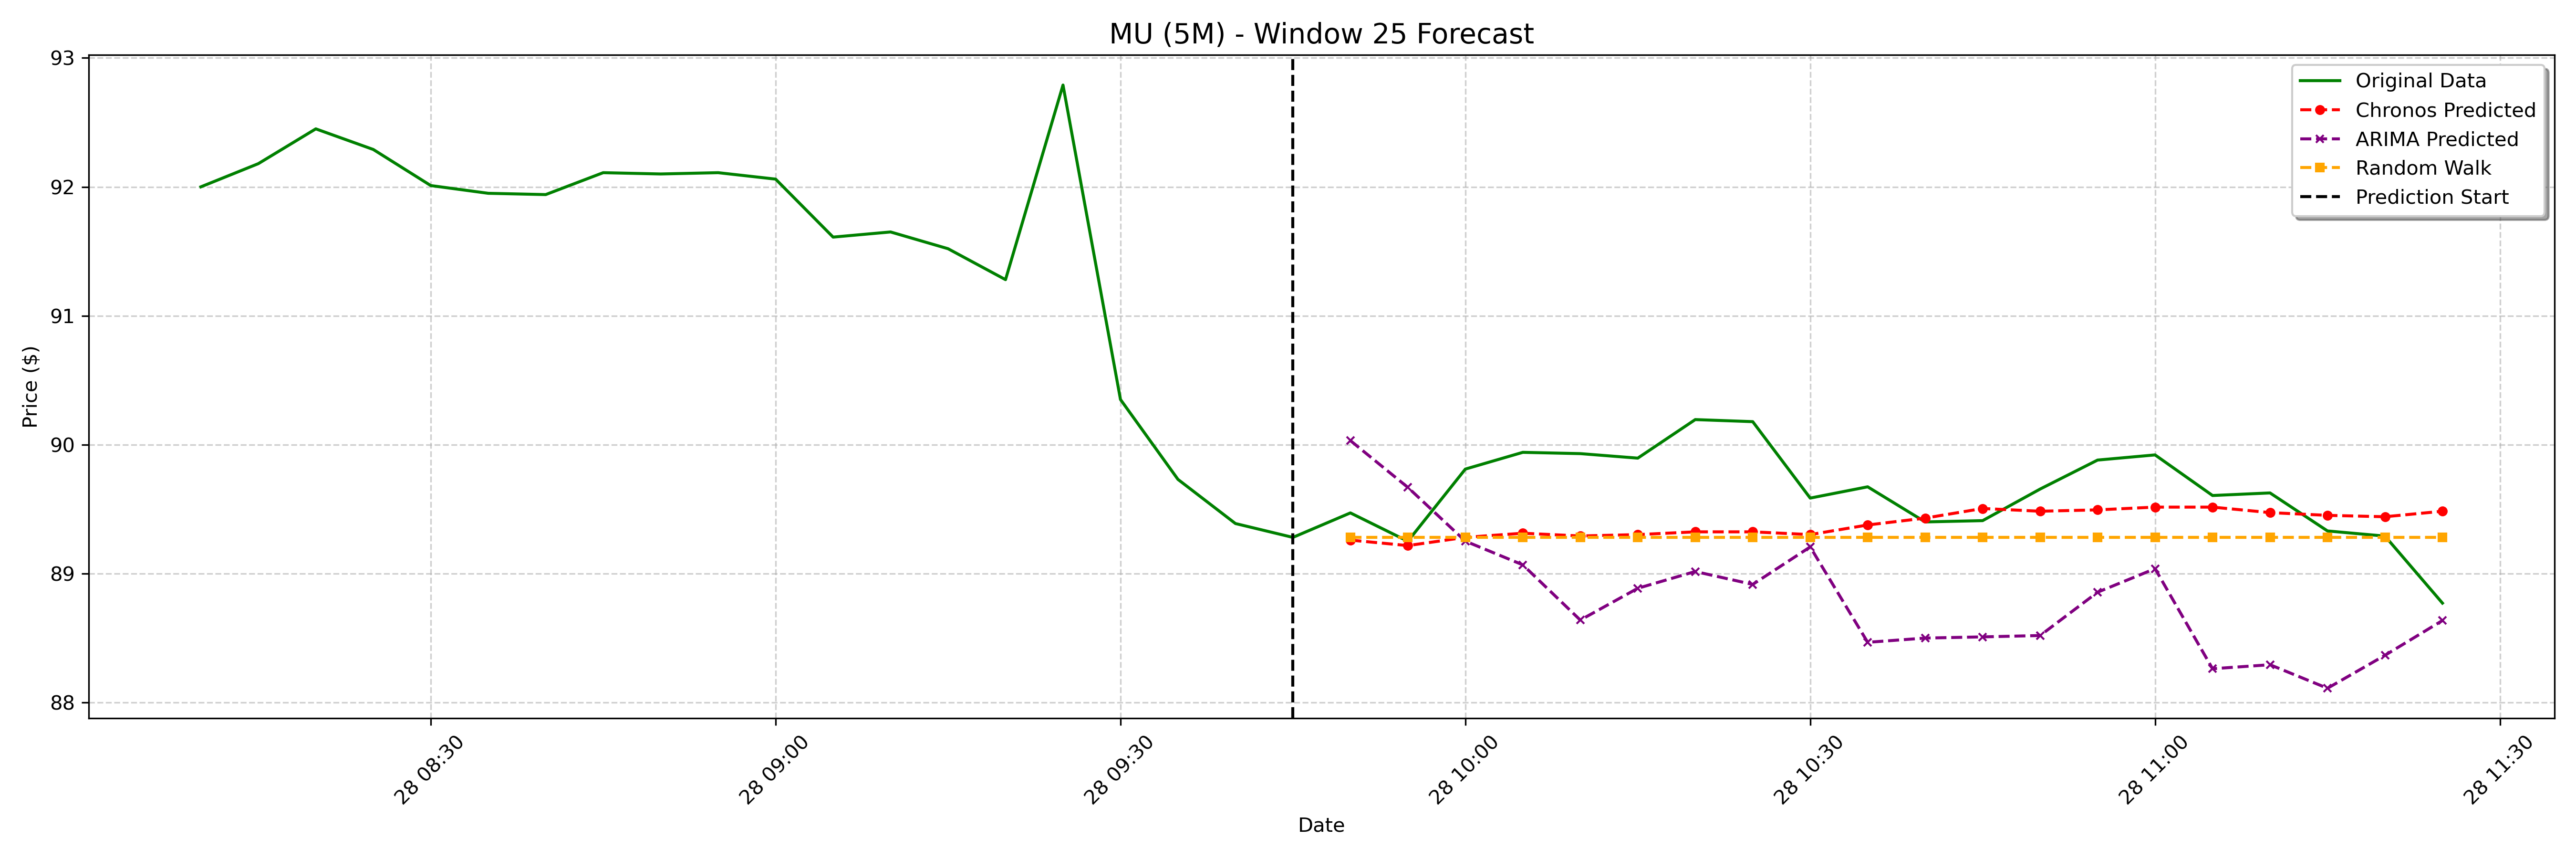

The table this chart was drawn from, first rows:
date, actual, chronos_forecast, arima_forecast, random_walk_forecast
2025-01-28 09:50:00-05:00, 89.47, 89.26, 90.03, 89.28
2025-01-28 09:55:00-05:00, 89.25, 89.22, 89.67, 89.28
2025-01-28 10:00:00-05:00, 89.81, 89.28, 89.25, 89.28
2025-01-28 10:05:00-05:00, 89.94, 89.31, 89.07, 89.28
2025-01-28 10:10:00-05:00, 89.93, 89.29, 88.64, 89.28
2025-01-28 10:15:00-05:00, 89.89, 89.3, 88.89, 89.28
2025-01-28 10:20:00-05:00, 90.19, 89.32, 89.02, 89.28
2025-01-28 10:25:00-05:00, 90.18, 89.32, 88.92, 89.28
2025-01-28 10:30:00-05:00, 89.58, 89.3, 89.21, 89.28
2025-01-28 10:35:00-05:00, 89.67, 89.38, 88.47, 89.28
2025-01-28 10:40:00-05:00, 89.4, 89.43, 88.5, 89.28
2025-01-28 10:45:00-05:00, 89.41, 89.5, 88.51, 89.28
2025-01-28 10:50:00-05:00, 89.66, 89.48, 88.52, 89.28
2025-01-28 10:55:00-05:00, 89.88, 89.49, 88.85, 89.28
2025-01-28 11:00:00-05:00, 89.92, 89.51, 89.04, 89.28
2025-01-28 11:05:00-05:00, 89.61, 89.51, 88.26, 89.28
2025-01-28 11:10:00-05:00, 89.62, 89.47, 88.29, 89.28
2025-01-28 11:15:00-05:00, 89.33, 89.45, 88.11, 89.28
2025-01-28 11:20:00-05:00, 89.29, 89.44, 88.37, 89.28
2025-01-28 11:25:00-05:00, 88.77, 89.48, 88.64, 89.28
